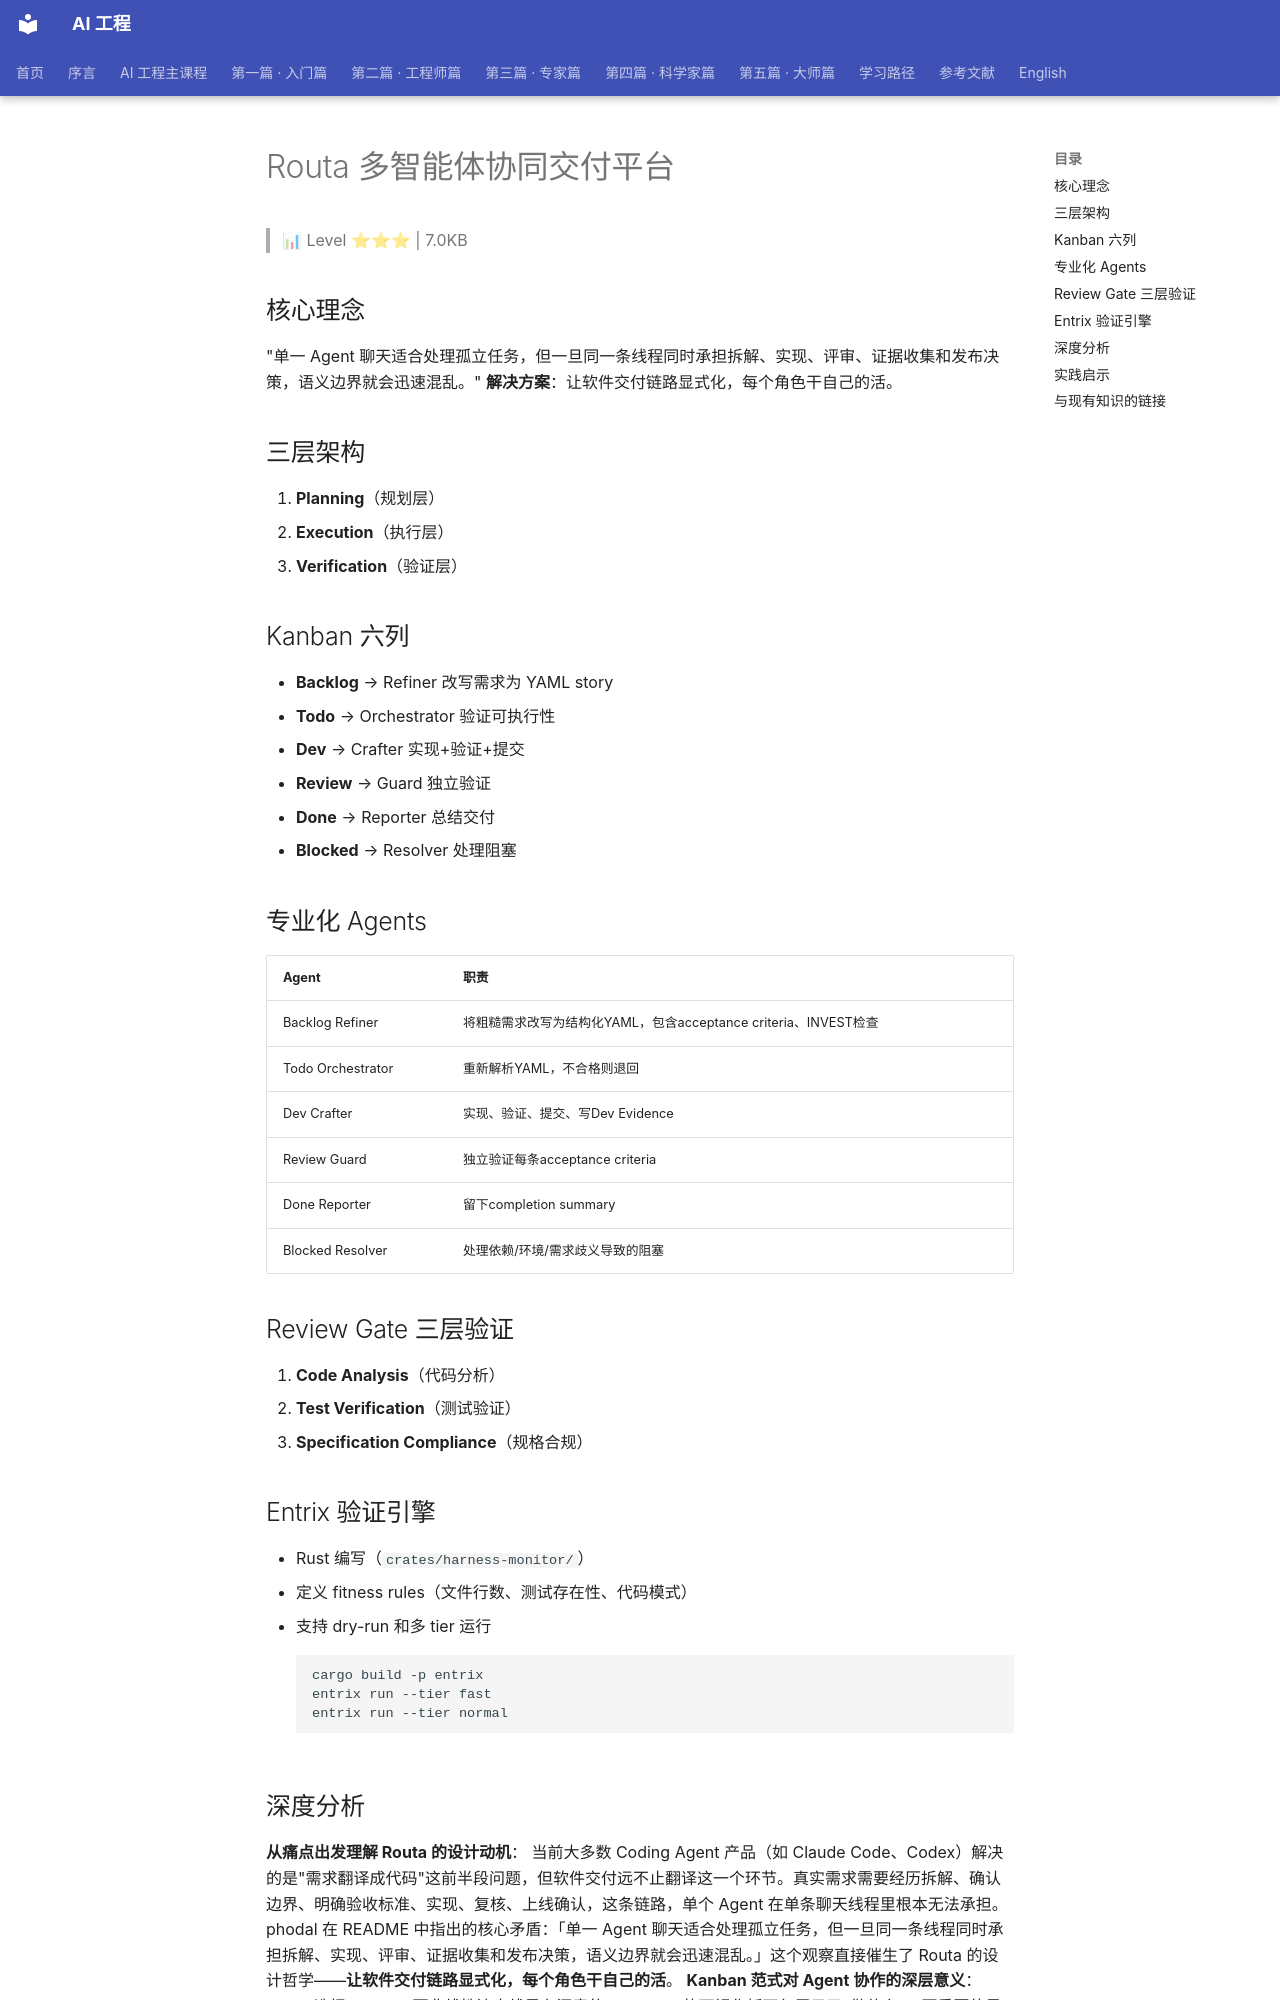

repository: QianJinGuo/wiki-book · page: ch08/013-routa.html · generator: mkdocs

# Routa 多智能体协同交付平台

> 📊 Level ⭐⭐⭐ | 7.0KB

## 核心理念
"单一 Agent 聊天适合处理孤立任务，但一旦同一条线程同时承担拆解、实现、评审、证据收集和发布决策，语义边界就会迅速混乱。"
**解决方案**：让软件交付链路显式化，每个角色干自己的活。

## 三层架构
1. **Planning**（规划层）
2. **Execution**（执行层）
3. **Verification**（验证层）

## Kanban 六列
- **Backlog** → Refiner 改写需求为 YAML story
- **Todo** → Orchestrator 验证可执行性
- **Dev** → Crafter 实现+验证+提交
- **Review** → Guard 独立验证
- **Done** → Reporter 总结交付
- **Blocked** → Resolver 处理阻塞

## 专业化 Agents
| Agent | 职责 |
|-------|------|
| Backlog Refiner | 将粗糙需求改写为结构化YAML，包含acceptance criteria、INVEST检查 |
| Todo Orchestrator | 重新解析YAML，不合格则退回 |
| Dev Crafter | 实现、验证、提交、写Dev Evidence |
| Review Guard | 独立验证每条acceptance criteria |
| Done Reporter | 留下completion summary |
| Blocked Resolver | 处理依赖/环境/需求歧义导致的阻塞 |

## Review Gate 三层验证
1. **Code Analysis**（代码分析）
2. **Test Verification**（测试验证）
3. **Specification Compliance**（规格合规）

## Entrix 验证引擎
- Rust 编写（`crates/harness-monitor/`）
- 定义 fitness rules（文件行数、测试存在性、代码模式）
- 支持 dry-run 和多 tier 运行
```bash
cargo build -p entrix
entrix run --tier fast
entrix run --tier normal
```
